Run: headless pygame with SDL's dummy video driver; simulated clock (each Clock.tick advances the game by its frame time, no real sleeping); random seed 0; keys injected as events and as key.get_pressed() state; no mouse input.
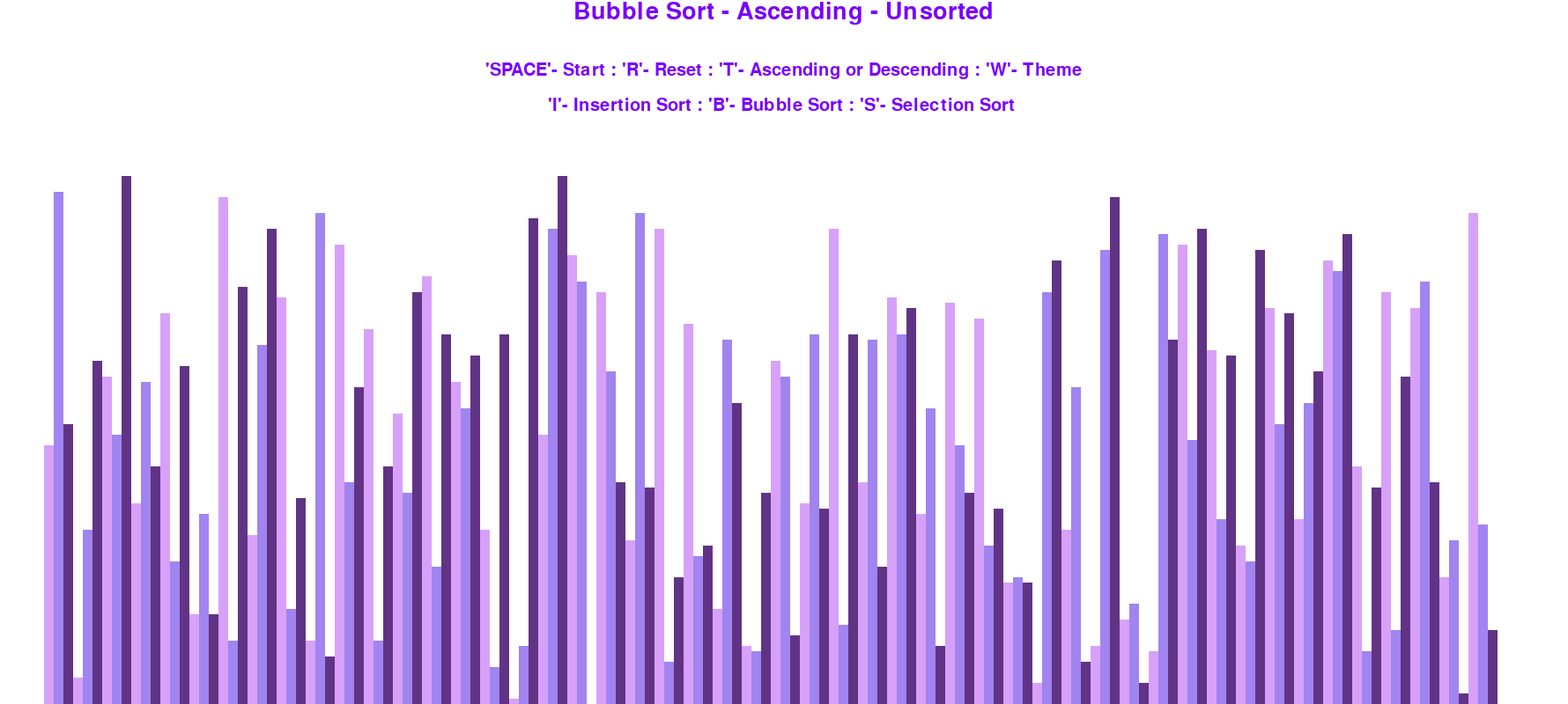
Frame 1 of 4 · flips 1–60 · no input
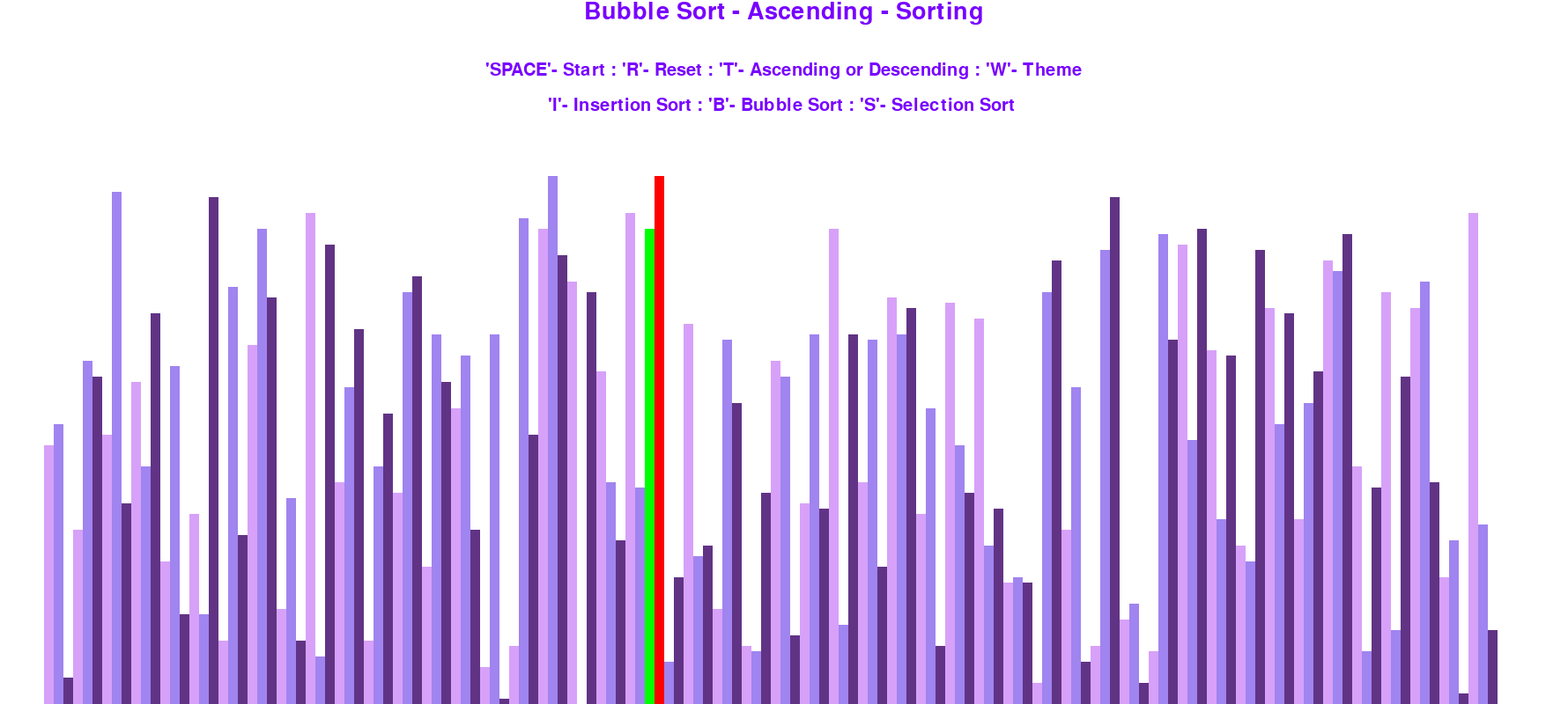
Frame 2 of 4 · flips 61–180 · tapped SPACE, RETURN · held RIGHT (→), D
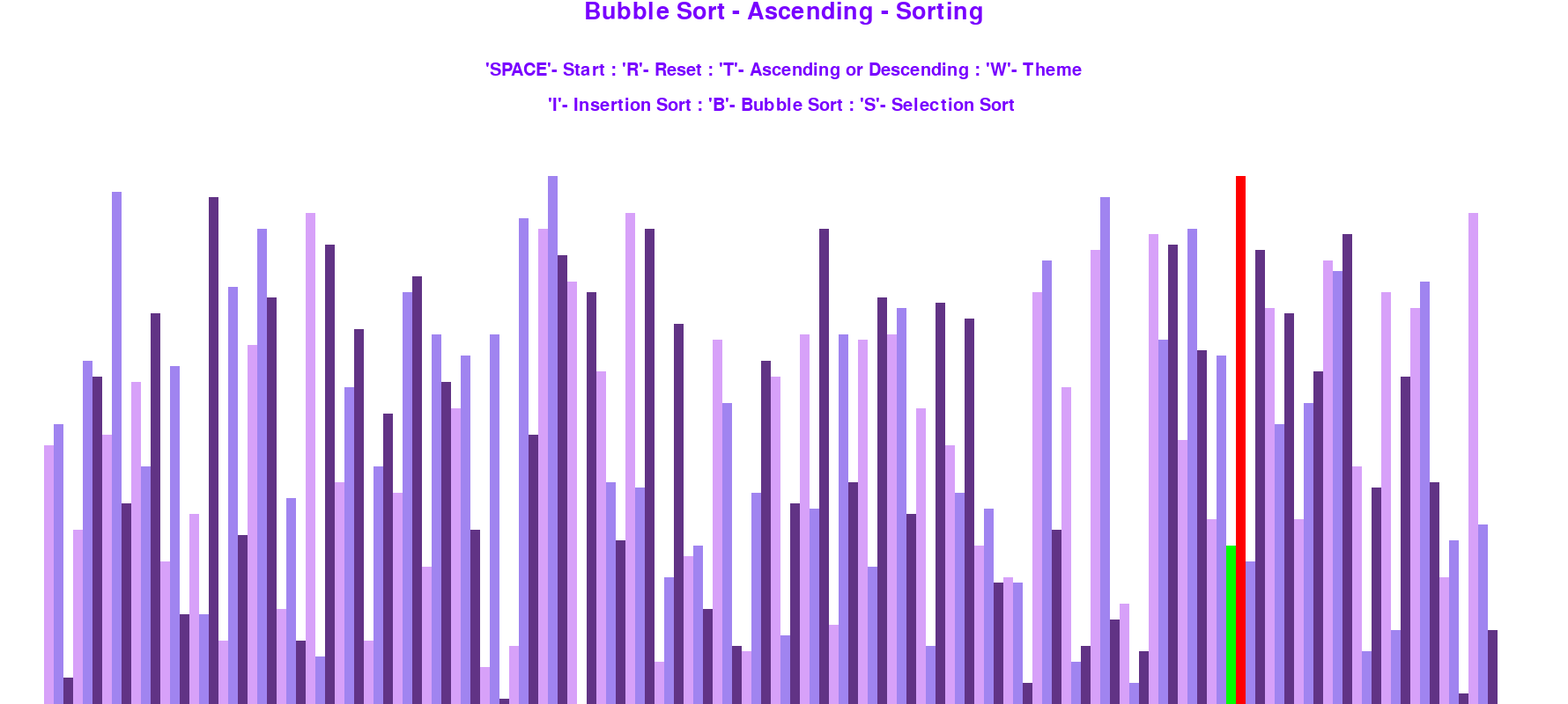
Frame 3 of 4 · flips 181–300 · held DOWN (↓), S
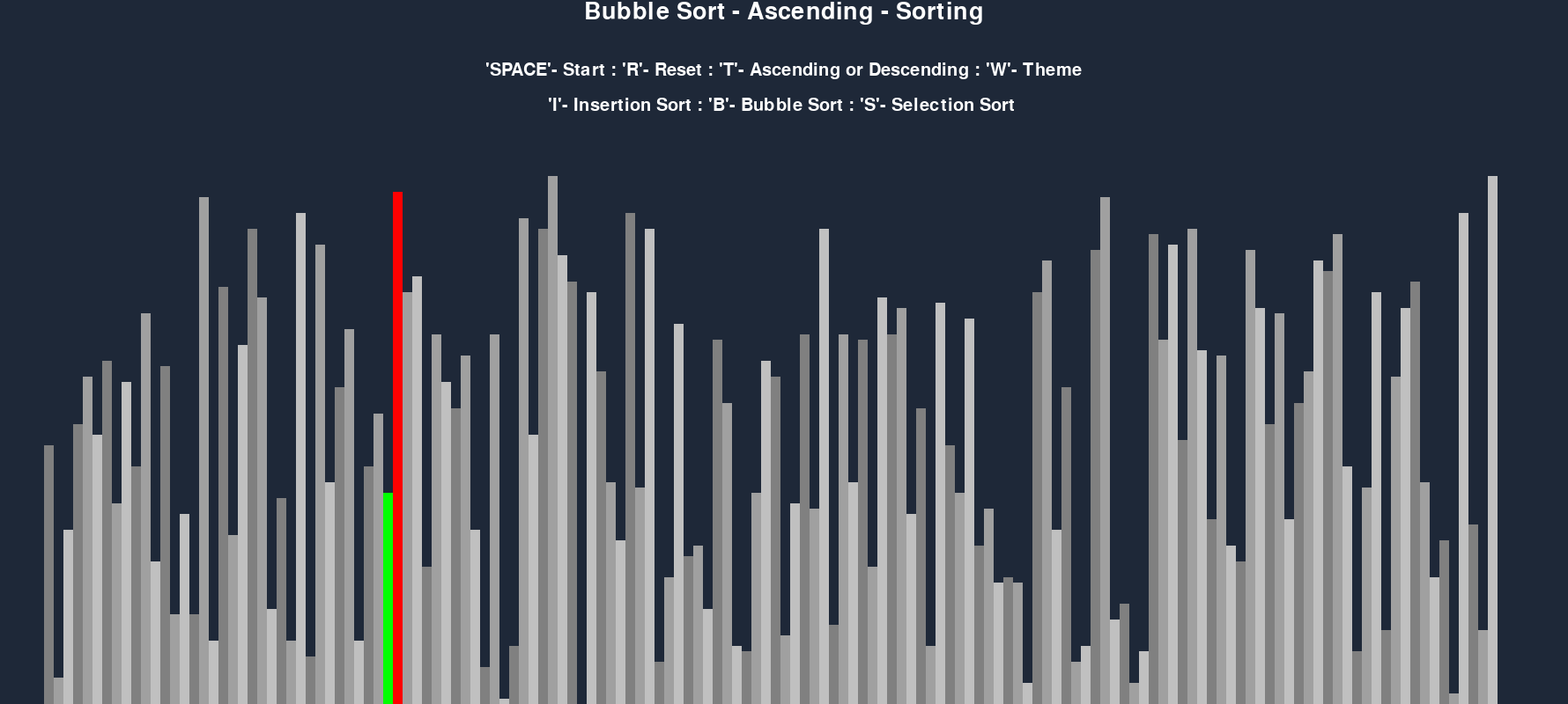
Frame 4 of 4 · flips 301–420 · held LEFT (←), A, UP (↑), W

The pygame program that drew these frames:

import pygame 
import random

pygame.init()

class DrawInformation:

	BLUE = 30,40,56
	WHITE = 255,255,255
	GREEN = 0, 255, 0
	RED = 255, 0, 0
	PURPLE = 120, 0 , 255
	BACKGROUND_COLOR = WHITE

	purp_GRAD = [
		(215, 161, 249),
		(160, 132, 240),
		(97, 51, 133),
	]

	grey_GRAD = [
		(128, 128, 128),
		(160,160,160),
		(192,192,192),
	]

	GRADIENTS = purp_GRAD

	FONT = pygame.font.SysFont('consolas', 30)
	LARGE_FONT = pygame.font.SysFont('consolas', 40)

	SIDE_PAD = 100
	TOP_PAD = 150

	def __init__(self, width, height, lst):

		self.width = width
		self.height = height

		self.window = pygame.display.set_mode((width, height))
		pygame.display.set_caption("Sorting ALgorithm Visualizer")
		self.set_list(lst)

	def set_list(self,lst):

		self.lst = lst
		self.min_val = min(lst)
		self.max_val = max(lst)
		self.block_width = (self.width - self.SIDE_PAD) // len(lst)
		self.block_height = (self.height - self.TOP_PAD) // (self.max_val-self.min_val)
		self.start_x = self.SIDE_PAD // 2


	def draw(self, font_color, algo_name, ascending,lst_status ):

		self.window.fill(self.BACKGROUND_COLOR)

		head = self.LARGE_FONT.render(f"{algo_name} - {'Ascending' if ascending else 'Descending'} - {lst_status}",1,font_color)
		self.window.blit(head,(self.width/2 - head.get_width()/2,0))

		controls = self.FONT.render("'SPACE'- Start : 'R'- Reset : 'T'- Ascending or Descending : 'W'- Theme",1,font_color)
		self.window.blit(controls,(self.width/2 - controls.get_width()/2,70))

		sorting = self.FONT.render("'I'- Insertion Sort : 'B'- Bubble Sort : 'S'- Selection Sort ",1,font_color)
		self.window.blit(sorting,(self.width/2 - sorting.get_width()/2,110))

		self.draw_list()
		pygame.display.update()




	def draw_list(self, color_positons = {}, clear = False):

		lst = self.lst

		if clear:
			clear_r = (self.SIDE_PAD//2, self.TOP_PAD, self.width - self.SIDE_PAD, self.height )
			pygame.draw.rect(self.window, self.BACKGROUND_COLOR, clear_r) 


		for i,val in enumerate(lst):

			x = self.start_x + i * self.block_width
			y = self.height - (val - self.min_val) * self.block_height 

			color = self.GRADIENTS[i % 3]

			if i in color_positons:
				color = color_positons[i]


			pygame.draw.rect(self.window, color, (x,y,self.block_width, self.height))

		if clear:

			pygame.display.update()


def generate_list(n, min_val, max_val):

	lst = []

	for i in range(n):

		val = random.randint(min_val,max_val)
		lst.append(val)

	return lst

def bubble_sort(draw_info, ascending = True):

	lst = draw_info.lst

	for i in range(len(lst) - 1):
		for j in range(len(lst) - 1 - i):
			if (lst[j] > lst[j + 1] and ascending) or (lst[j] < lst[j + 1] and not ascending):
				lst[j],lst[j + 1] = lst[j + 1],lst[j]
				draw_info.draw_list({j:draw_info.GREEN, j + 1: draw_info.RED}, True)
				yield True
	return lst

def insertion_sort(draw_info, ascending = True):

	lst = draw_info.lst

	for i in range(1,len(lst)):
		tmp = lst[i]

		while True:

			ascending_sort = i > 0 and lst[i-1] > tmp and ascending
			descending_sort = i > 0 and lst[i-1] < tmp and not ascending

			if not ascending_sort and not descending_sort:
				break
			lst[i] = lst[i - 1]
			i -= 1
			lst[i] = tmp

			draw_info.draw_list({i-1:draw_info.GREEN, i: draw_info.RED}, True)
			yield True

	return lst

def selection_sort(draw_info, ascending = True):

	lst = draw_info.lst

	for i in range(len(lst)):
		tmp = lst[i]
		min1 = i
		for j in range(i+1,len(lst)):

			if lst[j] < tmp and ascending:

				tmp = lst[j]
				min1 = j

			if lst[j] > tmp and not ascending:

				tmp = lst[j]
				min1 = j

			draw_info.draw_list({i:draw_info.GREEN, j: draw_info.RED}, True)

		lst[i],lst[min1] = tmp,lst[i]
		
		yield True


	return lst
def main():

	run = True
	clock = pygame.time.Clock()

	change_toggle = 0
	n = 150
	min_val = 0
	max_val = 100

	lst = generate_list(n, min_val, max_val)
	draw_info = DrawInformation(1780, 800,lst)
	sorting = False
	ascending = True

	lst_status = "Unsorted"

	color = draw_info.PURPLE

	sorting_t = bubble_sort
	sorting_name = "Bubble Sort"
	sorting_gen = None


	while run:

		clock.tick(60)

		if sorting:
			
			try:
				next(sorting_gen)
			except StopIteration:
				sorting = False
				lst_status = "Sorted"
		else:
			draw_info.draw(color, sorting_name, ascending,lst_status)

		pygame.display.update()

		for event in pygame.event.get():

			if event.type == pygame.QUIT:
				run = False

			if event.type != pygame.KEYDOWN:
				continue

			if event.key == pygame.K_r:
				lst = generate_list(n, min_val, max_val)
				draw_info.set_list(lst)
				sorting = False
				lst_status = "Unsorted"

			elif event.key == pygame.K_SPACE and sorting == False:
				sorting = True
				lst_status = "Sorting"
				draw_info.draw(color, sorting_name, ascending,lst_status)
				sorting_gen = sorting_t(draw_info,ascending)

			elif event.key == pygame.K_i and sorting == False:
				sorting_t = insertion_sort
				sorting_name = "Insertion Sort"

			elif event.key == pygame.K_b and sorting == False:
				sorting_t = bubble_sort
				sorting_name = "Bubble Sort"


			elif event.key == pygame.K_s and sorting == False:
				sorting_t = selection_sort
				sorting_name = "Selection Sort"

			elif event.key == pygame.K_t and not sorting:
				if ascending == False:
					ascending = True
				else:
					ascending = False


			elif event.key == pygame.K_w:

				if change_toggle == 0:
					draw_info.BACKGROUND_COLOR = draw_info.BLUE
					draw_info.GRADIENTS = draw_info.grey_GRAD
					color = draw_info.WHITE
					draw_info.draw(draw_info.WHITE,sorting_name,ascending,lst_status)
					change_toggle = 1
				else:
					draw_info.BACKGROUND_COLOR = draw_info.WHITE
					draw_info.GRADIENTS = draw_info.purp_GRAD
					color = draw_info.PURPLE
					draw_info.draw(draw_info.PURPLE,sorting_name,ascending,lst_status)
					change_toggle = 0




	pygame.quit()


if __name__ == "__main__":
	main()
